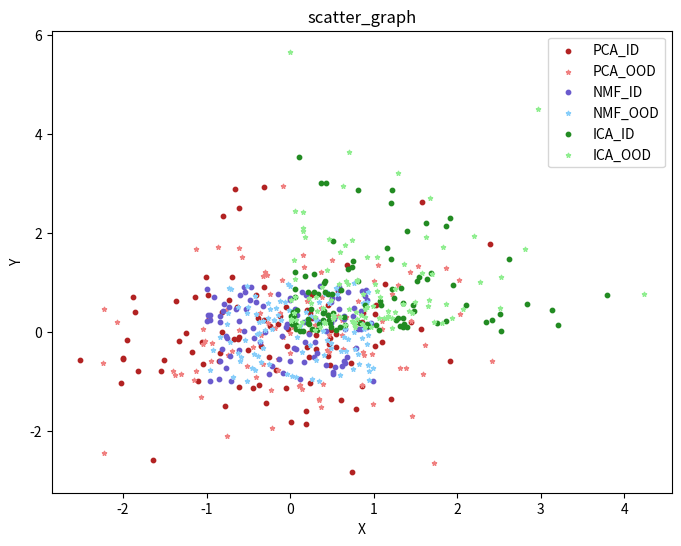

This chart was generated by the following Python code:
# 导入需要的模块
import numpy as np
import matplotlib.pyplot as plt

def PCA_visualize(X,Y,save_path='',epoch=0,num_classes=7):
    save_path = os.path.join(save_path,f'pca_{epoch}.svg')
    pca = PCA(n_components=2)
    pca_results = pca.fit_transform(X)
    fig, ax = plt.subplots(figsize=(7, 5), sharey=True, sharex=True, dpi=400)
    plt.scatter(pca_results[:,0],pca_results[:,1],c=Y,cmap='tab10',s=5)
    fig.tight_layout()
    plt.xticks([])
    plt.yticks([])
    fig.savefig(save_path)
    plt.clf()
    plt.close()

# 生成两组数据
PCA_ID_x = np.random.normal(0, 1, 100) # 生成100个服从正态分布的x坐标
PCA_ID_y = np.random.normal(0, 1, 100) # 生成100个服从正态分布的y坐标
PCA_OOD_x = np.random.normal(0, 1, 100) # 生成100个服从正态分布的x坐标
PCA_OOD_y = np.random.normal(0, 1, 100) # 生成100个服从正态分布的y坐标
NMF_ID_x = np.random.uniform(-1, 1, 100) # 生成100个服从均匀分布的x坐标
NMF_ID_y = np.random.uniform(-1, 1, 100) # 生成100个服从均匀分布的y坐标
NMF_OOD_x = np.random.uniform(-1, 1, 100) # 生成100个服从均匀分布的x坐标
NMF_OOD_y = np.random.uniform(-1, 1, 100) # 生成100个服从均匀分布的y坐标
ICA_ID_x = np.random.exponential(1, 100) # 生成100个服从指数分布的随机数
ICA_ID_y = np.random.exponential(1, 100) # 生成100个服从指数分布的随机数
ICA_OOD_x = np.random.exponential(1, 100) # 生成100个服从指数分布的随机数
ICA_OOD_y = np.random.exponential(1, 100) # 生成100个服从指数分布的随机数


# 绘制散点图
plt.figure(figsize=(8, 6))
plt.scatter(PCA_ID_x, PCA_ID_y, s=10, c='firebrick', marker='o', label='PCA_ID')
plt.scatter(PCA_OOD_x, PCA_OOD_y, s=10, c='lightcoral', marker='*', label='PCA_OOD')
plt.scatter(NMF_ID_x, NMF_ID_y, s=10, c='slateblue', marker='o', label='NMF_ID')
plt.scatter(NMF_OOD_x, NMF_OOD_y, s=10, c='lightskyblue', marker='*', label='NMF_OOD')
plt.scatter(ICA_ID_x, ICA_ID_y, s=10, c='forestgreen', marker='o', label='ICA_ID')
plt.scatter(ICA_OOD_x, ICA_OOD_y, s=10, c='lightgreen', marker='*', label='ICA_OOD')
plt.title('scatter_graph')
plt.xlabel('X')
plt.ylabel('Y')
plt.legend()
# plt.show()
plt.savefig("./scatter.png")
